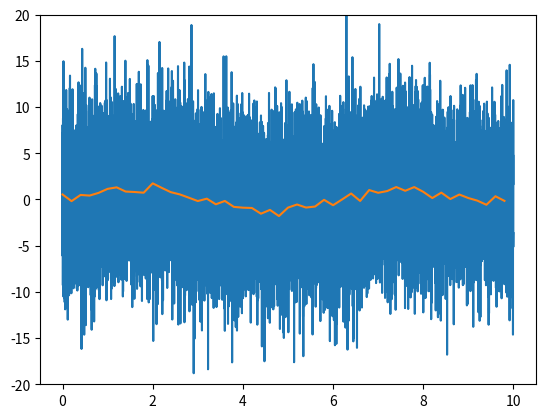

Write the Python code that produced this figure. (Note: this script raises an exception after producing the figure.)
# here is the code we'd like to include in the module:

import numpy as np

def downsample(data, n, axis=0):
    """Reduce the number of samples in an array by averaging together
    n samples at a time.
    """
    if n <= 1:
        return data
    new_len = data.shape[axis] // n
    s = list(data.shape)
    s[axis] = new_len
    s.insert(axis+1, n)
    sl = [slice(None)] * data.ndim
    sl[axis] = slice(0, new_len*n)
    d1 = data[tuple(sl)]
    d1.shape = tuple(s)
    d2 = d1.mean(axis+1)
    return d2

import matplotlib.pyplot as plt
%matplotlib inline

t = np.linspace(0, 10, 10000)
data = np.sin(t) + 5 * np.random.normal(size=len(t))
plt.plot(t, data)
plt.ylim(-20, 20)

ds_data = downsample(data, 200)
plt.plot(t[::200], ds_data)
plt.ylim(-20, 20)

# Remove the old downsample (so you can't cheat!)
if 'downsample' in locals():
    del downsample

# Import the new definition of `downsample` from your module
from my_module import downsample

# If you get "ImportError: No module named my_module", then make sure
# the .py file was saved in the same folder as this notebook file.

# test again:
ds_data = downsample(data, 200)
plt.plot(t[::200], ds_data)
plt.ylim(-20, 20)

# Remove the old downsample (so you can't cheat!)
if 'downsample' in locals():
    del downsample

# Import downsample from our shiny new package
from my_package.my_module import downsample

# test again:
ds_data = downsample(data, 200)
plt.plot(t[::200], ds_data)
plt.ylim(-20, 20)

import my_package.my_module

# my_package contains a namespace with the variable "my_module"
dir(my_package)

# my_module contains its own namespace where the "downsample" function is defined and numpy has been imported
dir(my_package.my_module)

# The notebook we are working in contains its own namespace, which includes the name "my_package",
# amongst others.
dir()